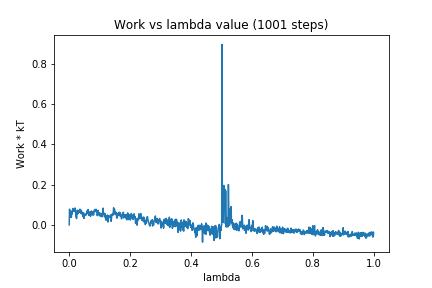

The table this chart was drawn from, first rows:
0, 0.0
1, 0.07797
2, 0.06722
3, 0.04823
4, 0.06352
5, 0.03745
6, 0.06774
7, 0.0387
8, 0.06144
9, 0.05326
10, 0.06781
11, 0.07528
12, 0.08152
13, 0.07147
14, 0.06698
15, 0.06815
16, 0.0763
17, 0.07727
18, 0.06732
19, 0.08394
20, 0.07524
21, 0.06619
22, 0.04092
23, 0.05817
24, 0.03148
25, 0.05916
26, 0.05963
27, 0.07325
28, 0.0542
29, 0.06384
30, 0.05961
31, 0.06161
32, 0.07217
33, 0.06302
34, 0.07042
35, 0.07782
36, 0.06586
37, 0.06777
38, 0.05629
39, 0.06002
40, 0.07209
41, 0.05599
42, 0.05573
43, 0.0618
44, 0.05067
45, 0.05177
46, 0.03957
47, 0.06013
48, 0.03177
49, 0.0474
50, 0.04366
51, 0.04787
52, 0.0488
53, 0.05408
54, 0.05079
55, 0.04873
56, 0.05079
57, 0.05397
58, 0.06889
59, 0.06728
60, 0.05691
... 940 more rows
